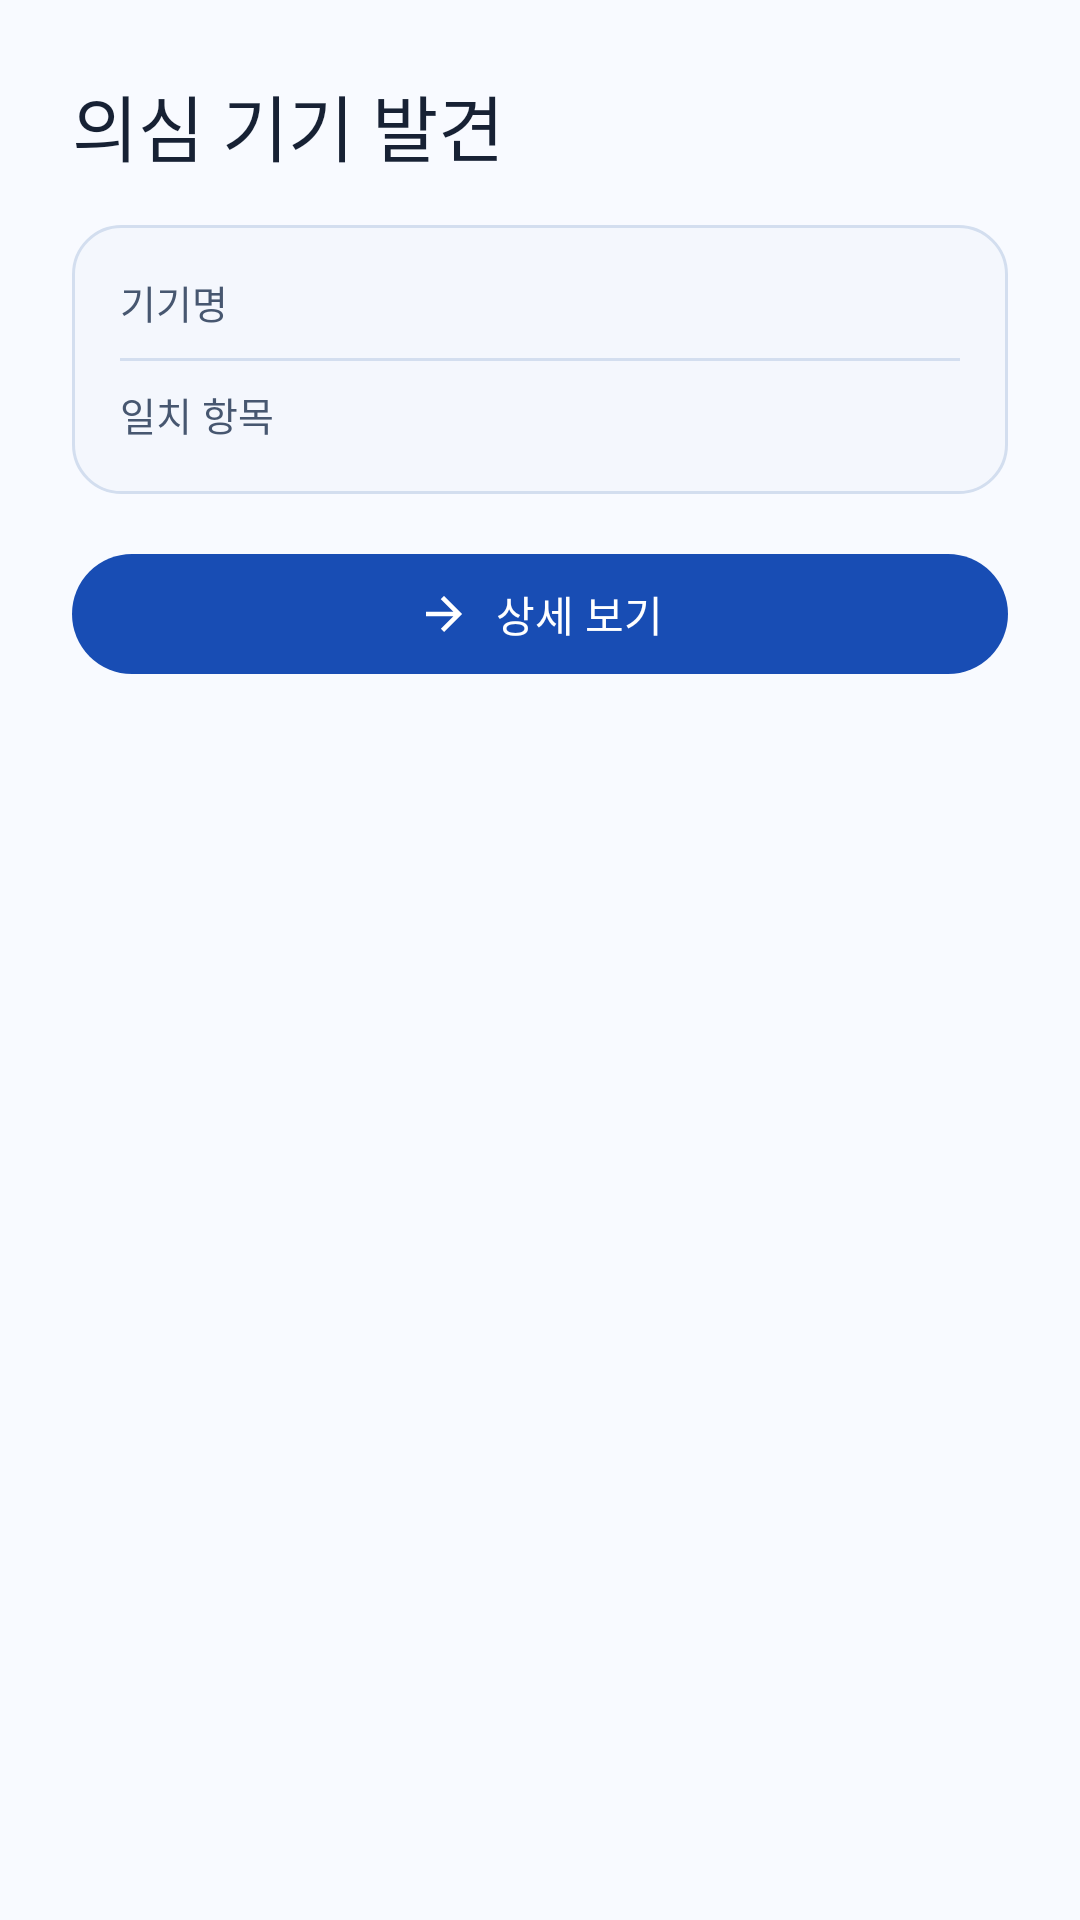

Layout XML and referenced resources for this Android screen:
<!-- AndroidManifest.xml: application theme Theme.DeviceGuard -->
<!-- res/layout/dialog_candidate_warning.xml -->
<ScrollView xmlns:android="http://schemas.android.com/apk/res/android"
    xmlns:app="http://schemas.android.com/apk/res-auto"
    android:id="@+id/candidate_warning_content"
    android:layout_width="match_parent" android:layout_height="wrap_content">
    <LinearLayout
        android:layout_width="match_parent" android:layout_height="wrap_content"
        android:orientation="vertical" android:padding="24dp">
        <TextView
            android:id="@+id/candidate_warning_heading"
            android:layout_width="match_parent" android:layout_height="wrap_content"
            android:accessibilityHeading="true" android:text="@string/candidate_warning_title"
            android:textAppearance="?attr/textAppearanceHeadlineSmall" android:textColor="@color/on_surface" />
        <LinearLayout
            android:id="@+id/candidate_warning_summary"
            android:layout_width="match_parent" android:layout_height="wrap_content"
            android:layout_marginTop="@dimen/space_medium" android:orientation="vertical"
            android:background="@drawable/candidate_warning_summary" android:padding="@dimen/space_medium">
            <LinearLayout android:layout_width="match_parent" android:layout_height="wrap_content"
                android:baselineAligned="false" android:orientation="horizontal">
                <TextView android:id="@+id/candidate_warning_name_label"
                    android:layout_width="0dp" android:layout_height="wrap_content" android:layout_weight="1"
                    android:layout_marginEnd="@dimen/space_small" android:text="@string/candidate_warning_name"
                    android:textColor="@color/muted" android:textSize="13sp" />
                <TextView android:id="@+id/candidate_warning_name"
                    android:layout_width="0dp" android:layout_height="wrap_content" android:layout_weight="2"
                    android:fontFamily="sans-serif-medium" android:textColor="@color/on_surface" android:textSize="15sp" />
            </LinearLayout>
            <View android:id="@+id/candidate_warning_divider"
                android:layout_width="match_parent" android:layout_height="1dp"
                android:layout_marginVertical="@dimen/space_small" android:background="@color/detail_section_outline" />
            <LinearLayout android:layout_width="match_parent" android:layout_height="wrap_content"
                android:baselineAligned="false" android:orientation="horizontal">
                <TextView android:id="@+id/candidate_warning_match_label"
                    android:layout_width="0dp" android:layout_height="wrap_content" android:layout_weight="1"
                    android:layout_marginEnd="@dimen/space_small" android:text="@string/candidate_warning_match"
                    android:textColor="@color/muted" android:textSize="13sp" />
                <TextView android:id="@+id/candidate_warning_match"
                    android:layout_width="0dp" android:layout_height="wrap_content" android:layout_weight="2"
                    android:fontFamily="sans-serif-medium" android:textColor="@color/on_surface" android:textSize="15sp" />
            </LinearLayout>
        </LinearLayout>
        <com.google.android.material.button.MaterialButton
            android:id="@+id/candidate_warning_details"
            android:layout_width="match_parent" android:layout_height="wrap_content"
            android:layout_marginTop="@dimen/space_medium"
            android:text="@string/view_details" app:icon="@drawable/ic_action" />
    </LinearLayout>
</ScrollView>
<!-- resources referenced by this layout -->
<resources>
  <color name="detail_section_outline">#D3DEEF</color>
  <color name="muted">#475770</color>
  <color name="on_surface">#172134</color>
  <dimen name="space_medium">16dp</dimen>
  <dimen name="space_small">8dp</dimen>
  <!-- drawable candidate_warning_summary (drawable) -->
  <shape xmlns:android="http://schemas.android.com/apk/res/android" android:shape="rectangle">
      <solid android:color="@color/detail_section_background" />
      <stroke android:width="1dp" android:color="@color/detail_section_outline" />
      <corners android:radius="@dimen/space_medium" />
  </shape>
  <!-- drawable ic_action (drawable) -->
  <vector xmlns:android="http://schemas.android.com/apk/res/android" android:width="24dp" android:height="24dp" android:viewportWidth="24" android:viewportHeight="24"><path android:fillColor="#FFFFFFFF" android:pathData="M12,4l-1.4,1.4 5.6,5.6H4v2h12.2l-5.6,5.6L12,20l8,-8z" /></vector>
  <string name="candidate_warning_match">일치 항목</string>
  <string name="candidate_warning_name">기기명</string>
  <string name="candidate_warning_title">의심 기기 발견</string>
  <string name="view_details">상세 보기</string>
  <style name="Theme.DeviceGuard" parent="Theme.Material3.DayNight.NoActionBar">
          <item name="colorPrimary">@color/brand</item>
          <item name="colorOnPrimary">@color/on_brand</item>
          <item name="colorSurface">@color/surface</item>
          <item name="colorOnSurface">@color/on_surface</item>
          <item name="android:windowBackground">@color/surface</item>
          <item name="materialButtonStyle">@style/Widget.DeviceGuard.Button</item>
          <item name="materialButtonOutlinedStyle">@style/Widget.DeviceGuard.OutlinedButton</item>
      </style>
  <color name="detail_section_background">#F4F7FD</color>
  <color name="brand">#184DB4</color>
  <color name="on_brand">#FFFFFF</color>
  <color name="surface">#F8FAFF</color>
  <style name="Widget.DeviceGuard.Button" parent="Widget.Material3.Button">
          <item name="icon">@drawable/ic_action</item><item name="iconGravity">textStart</item>
      </style>
  <style name="Widget.DeviceGuard.OutlinedButton" parent="Widget.Material3.Button.OutlinedButton">
          <item name="icon">@drawable/ic_action</item><item name="iconGravity">textStart</item>
          <item name="cornerRadius">12dp</item><item name="android:minHeight">56dp</item>
      </style>
</resources>
